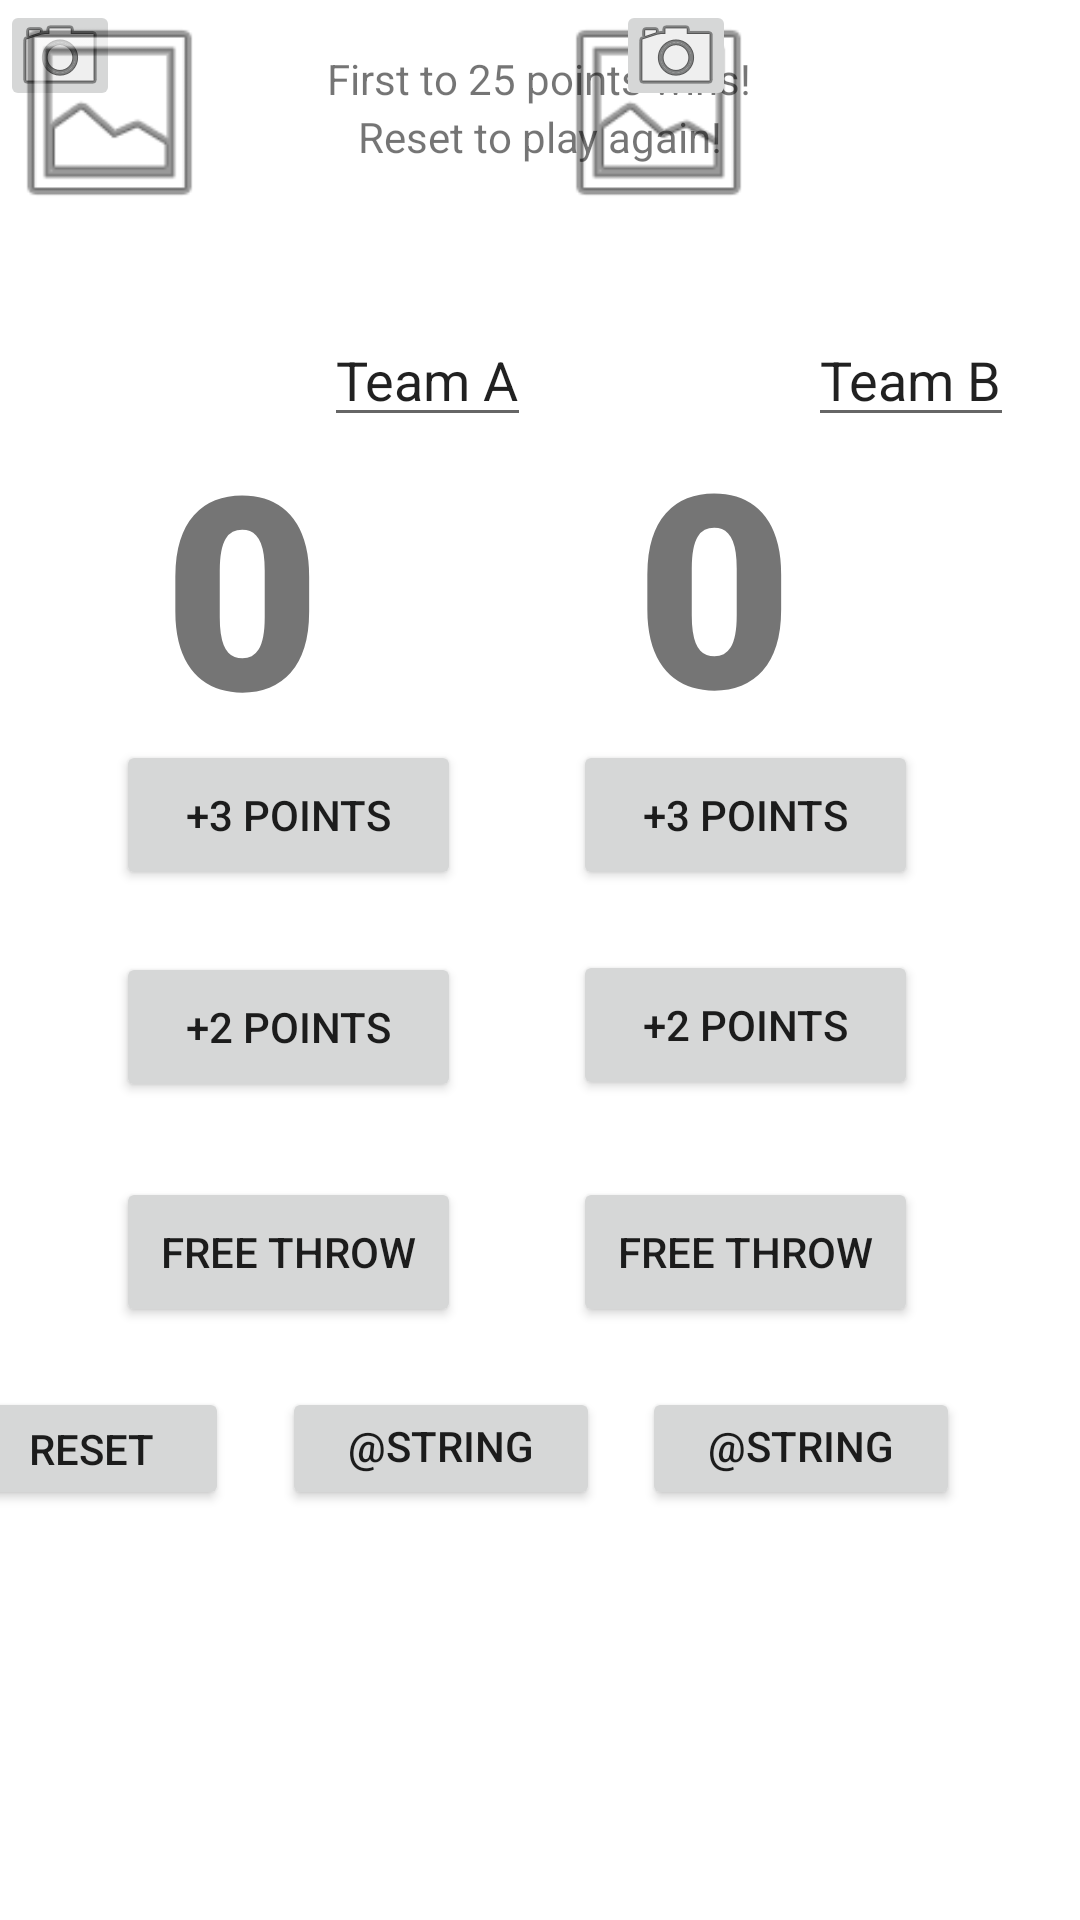

Reconstruct the res/layout file that produces this screen, plus the resources it refers to.
<!-- AndroidManifest.xml: application theme Theme.MobileP2 -->
<!-- res/layout/fragment_main.xml -->
<?xml version="1.0" encoding="utf-8"?>
<androidx.constraintlayout.widget.ConstraintLayout xmlns:android="http://schemas.android.com/apk/res/android"
    xmlns:app="http://schemas.android.com/apk/res-auto"
    xmlns:tools="http://schemas.android.com/tools"
    android:layout_width="match_parent"
    android:layout_height="match_parent">


    <ImageView
        android:id="@+id/bTeamImage"
        android:layout_width="73dp"
        android:layout_height="75dp"
        android:layout_marginEnd="104dp"
        app:layout_constraintEnd_toEndOf="parent"
        app:srcCompat="@android:drawable/ic_menu_gallery"
        tools:layout_editor_absoluteY="58dp"
        tools:ignore="MissingConstraints" />

    <TextView
        android:layout_width="wrap_content"
        android:layout_height="wrap_content"
        android:text="First to 25 points wins!"
        app:layout_constraintBottom_toBottomOf="parent"
        app:layout_constraintHorizontal_bias="0.498"
        app:layout_constraintLeft_toLeftOf="parent"
        app:layout_constraintRight_toRightOf="parent"
        app:layout_constraintTop_toTopOf="parent"
        app:layout_constraintVertical_bias="0.027"
        tools:text="First to 25 points wins!" />

    <TextView
        android:layout_width="wrap_content"
        android:layout_height="wrap_content"
        android:text="Reset to play again!"
        app:layout_constraintBottom_toBottomOf="parent"
        app:layout_constraintLeft_toLeftOf="parent"
        app:layout_constraintRight_toRightOf="parent"
        app:layout_constraintTop_toTopOf="parent"
        app:layout_constraintVertical_bias="0.058"
        tools:text="Reset to play again!" />

    <EditText
        android:layout_width="wrap_content"
        android:layout_height="wrap_content"
        android:text="@string/TeamA"
        app:layout_constraintBottom_toBottomOf="parent"
        app:layout_constraintHorizontal_bias="0.371"
        app:layout_constraintLeft_toLeftOf="parent"
        app:layout_constraintRight_toRightOf="parent"
        app:layout_constraintTop_toTopOf="parent"
        app:layout_constraintVertical_bias="0.174"
        tools:text="Team A" />

    <TextView
        android:id="@+id/teamAWin"
        android:visibility="invisible"
        android:layout_width="wrap_content"
        android:layout_height="wrap_content"
        android:text="Team A wins!"
        app:layout_constraintBottom_toBottomOf="parent"
        app:layout_constraintHorizontal_bias="0.495"
        app:layout_constraintLeft_toLeftOf="parent"
        app:layout_constraintRight_toRightOf="parent"
        app:layout_constraintTop_toTopOf="parent"
        app:layout_constraintVertical_bias="0.107"
        tools:text="Team A wins!" />

    <TextView
        android:id="@+id/teamBWin"
        android:visibility="invisible"
        android:layout_width="wrap_content"
        android:layout_height="wrap_content"
        android:text="Team B wins!"
        app:layout_constraintBottom_toBottomOf="parent"
        app:layout_constraintHorizontal_bias="0.495"
        app:layout_constraintLeft_toLeftOf="parent"
        app:layout_constraintRight_toRightOf="parent"
        app:layout_constraintTop_toTopOf="parent"
        app:layout_constraintVertical_bias="0.107"
        tools:text="Team B wins!" />

    <EditText
        android:id="@+id/editText"
        android:layout_width="wrap_content"
        android:layout_height="wrap_content"
        android:text="@string/TeamB"
        app:layout_constraintBottom_toBottomOf="parent"
        app:layout_constraintHorizontal_bias="0.924"
        app:layout_constraintLeft_toLeftOf="parent"
        app:layout_constraintRight_toRightOf="parent"
        app:layout_constraintTop_toTopOf="parent"
        app:layout_constraintVertical_bias="0.174"
        tools:text="Team B" />

    <TextView
        android:id="@+id/scoreA"
        android:layout_width="148dp"
        android:layout_height="126dp"
        android:fontFamily="sans-serif-black"
        android:text="0"
        android:textSize="90dp"
        app:layout_constraintBottom_toBottomOf="parent"
        app:layout_constraintHorizontal_bias="0.258"
        app:layout_constraintLeft_toLeftOf="parent"
        app:layout_constraintRight_toRightOf="parent"
        app:layout_constraintTop_toTopOf="parent"
        app:layout_constraintVertical_bias="0.262" />

    <TextView
        android:id="@+id/scoreB"
        android:layout_width="148dp"
        android:layout_height="126dp"
        android:fontFamily="sans-serif-black"
        android:text="0"
        android:textSize="90dp"
        app:layout_constraintBottom_toBottomOf="parent"
        app:layout_constraintHorizontal_bias="1.0"
        app:layout_constraintLeft_toLeftOf="parent"
        app:layout_constraintRight_toRightOf="parent"
        app:layout_constraintTop_toTopOf="parent"
        app:layout_constraintVertical_bias="0.261" />

    <LinearLayout
        android:id="@+id/linearLayout"
        android:layout_width="wrap_content"
        android:layout_height="wrap_content"
        android:orientation="horizontal"
        app:layout_constraintBottom_toBottomOf="parent"
        app:layout_constraintHorizontal_bias="0.88"
        app:layout_constraintLeft_toLeftOf="parent"
        app:layout_constraintRight_toRightOf="parent"
        app:layout_constraintTop_toTopOf="parent"
        app:layout_constraintVertical_bias="0.181" />

    <Button
        android:id="@+id/three1_button"
        android:layout_width="115dp"
        android:layout_height="50dp"
        android:orientation="horizontal"
        android:text="@string/three1_button"
        app:layout_constraintBottom_toBottomOf="parent"
        app:layout_constraintHorizontal_bias="0.158"
        app:layout_constraintLeft_toLeftOf="parent"
        app:layout_constraintRight_toRightOf="parent"
        app:layout_constraintTop_toTopOf="parent"
        app:layout_constraintVertical_bias="0.418" />

    <Button
        android:id="@+id/two1_button"
        android:layout_width="115dp"
        android:layout_height="50dp"
        android:orientation="horizontal"
        android:text="@string/two1_button"
        app:layout_constraintBottom_toBottomOf="parent"
        app:layout_constraintHorizontal_bias="0.158"
        app:layout_constraintLeft_toLeftOf="parent"
        app:layout_constraintRight_toRightOf="parent"
        app:layout_constraintTop_toTopOf="parent"
        app:layout_constraintVertical_bias="0.538" />

    <Button
        android:id="@+id/free1_button"
        android:layout_width="115dp"
        android:layout_height="50dp"
        android:orientation="horizontal"
        android:text="@string/free1_button"
        app:layout_constraintBottom_toBottomOf="parent"
        app:layout_constraintHorizontal_bias="0.158"
        app:layout_constraintLeft_toLeftOf="parent"
        app:layout_constraintRight_toRightOf="parent"
        app:layout_constraintTop_toTopOf="parent"
        app:layout_constraintVertical_bias="0.665" />

    <Button
        android:id="@+id/three2_button"
        android:layout_width="115dp"
        android:layout_height="50dp"
        android:orientation="horizontal"
        android:text="@string/three2_button"
        app:layout_constraintBottom_toBottomOf="parent"
        app:layout_constraintHorizontal_bias="0.78"
        app:layout_constraintLeft_toLeftOf="parent"
        app:layout_constraintRight_toRightOf="parent"
        app:layout_constraintTop_toTopOf="parent"
        app:layout_constraintVertical_bias="0.418" />

    <Button
        android:id="@+id/two2_button"
        android:layout_width="115dp"
        android:layout_height="50dp"
        android:orientation="horizontal"
        android:text="@string/two2_button"
        app:layout_constraintBottom_toBottomOf="parent"
        app:layout_constraintHorizontal_bias="0.78"
        app:layout_constraintLeft_toLeftOf="parent"
        app:layout_constraintRight_toRightOf="parent"
        app:layout_constraintTop_toTopOf="parent"
        app:layout_constraintVertical_bias="0.537" />

    <Button
        android:id="@+id/free2_button"
        android:layout_width="115dp"
        android:layout_height="50dp"
        android:orientation="horizontal"
        android:text="@string/free2_button"
        app:layout_constraintBottom_toBottomOf="parent"
        app:layout_constraintHorizontal_bias="0.78"
        app:layout_constraintLeft_toLeftOf="parent"
        app:layout_constraintRight_toRightOf="parent"
        app:layout_constraintTop_toTopOf="parent"
        app:layout_constraintVertical_bias="0.665" />

    <Button
        android:id="@+id/reset_button"
        android:layout_width="92dp"
        android:layout_height="41dp"
        android:layout_marginEnd="284dp"
        android:orientation="horizontal"
        android:text="@string/reset_button"
        app:layout_constraintBottom_toBottomOf="parent"
        app:layout_constraintEnd_toEndOf="parent"
        app:layout_constraintHorizontal_bias="0.724"
        app:layout_constraintLeft_toLeftOf="parent"
        app:layout_constraintRight_toRightOf="parent"
        app:layout_constraintTop_toTopOf="parent"
        app:layout_constraintVertical_bias="0.772" />

    <Button
        android:id="@+id/save_button"
        android:layout_width="106dp"
        android:layout_height="41dp"
        android:layout_marginEnd="160dp"
        android:orientation="horizontal"
        android:text="@string/save_button"
        app:layout_constraintBottom_toBottomOf="parent"
        app:layout_constraintEnd_toEndOf="parent"
        app:layout_constraintHorizontal_bias="0.724"
        app:layout_constraintLeft_toLeftOf="parent"
        app:layout_constraintRight_toRightOf="parent"
        app:layout_constraintTop_toTopOf="parent"
        app:layout_constraintVertical_bias="0.772" />

    <Button
        android:id="@+id/display_button"
        android:layout_width="106dp"
        android:layout_height="41dp"
        android:layout_marginEnd="40dp"
        android:orientation="horizontal"
        android:text="@string/display_button"
        app:layout_constraintBottom_toBottomOf="parent"
        app:layout_constraintEnd_toEndOf="parent"
        app:layout_constraintHorizontal_bias="0.724"
        app:layout_constraintLeft_toLeftOf="parent"
        app:layout_constraintRight_toRightOf="parent"
        app:layout_constraintTop_toTopOf="parent"
        app:layout_constraintVertical_bias="0.772" />

    <ImageButton
        android:id="@+id/aTeamButton"
        android:layout_width="40dp"
        android:layout_height="37dp"
        app:srcCompat="@android:drawable/ic_menu_camera"
        tools:layout_editor_absoluteX="73dp"
        tools:layout_editor_absoluteY="133dp"
        tools:ignore="MissingConstraints" />

    <ImageButton
        android:id="@+id/bTeamButton"
        android:layout_width="40dp"
        android:layout_height="37dp"
        android:layout_marginEnd="24dp"
        app:layout_constraintEnd_toStartOf="@+id/editText"
        app:srcCompat="@android:drawable/ic_menu_camera"
        tools:layout_editor_absoluteY="128dp"
        tools:ignore="MissingConstraints" />

    <ImageView
        android:id="@+id/aTeamImage"
        android:layout_width="73dp"
        android:layout_height="75dp"
        app:srcCompat="@android:drawable/ic_menu_gallery"
        tools:layout_editor_absoluteX="54dp"
        tools:layout_editor_absoluteY="60dp"
        tools:ignore="MissingConstraints" />

</androidx.constraintlayout.widget.ConstraintLayout>
<!-- resources referenced by this layout -->
<resources>
  <string name="TeamA">Team A</string>
  <string name="TeamB">Team B</string>
  <string name="free1_button">Free Throw</string>
  <string name="free2_button">Free Throw</string>
  <string name="reset_button">Reset</string>
  <string name="three1_button">+3 Points</string>
  <string name="three2_button">+3 Points</string>
  <string name="two1_button">+2 Points</string>
  <string name="two2_button">+2 Points</string>
  <style name="Theme.MobileP2" parent="Theme.MaterialComponents.DayNight.DarkActionBar">
          
          <item name="colorPrimary">@color/purple_500</item>
          <item name="colorPrimaryVariant">@color/purple_700</item>
          <item name="colorOnPrimary">@color/white</item>
          
          <item name="colorSecondary">@color/teal_200</item>
          <item name="colorSecondaryVariant">@color/teal_700</item>
          <item name="colorOnSecondary">@color/black</item>
          
          <item name="android:statusBarColor" tools:targetApi="l">?attr/colorPrimaryVariant</item>
          
      </style>
  <!-- not gathered from this repository: default colours our renderer supplied (Android Studio template values) -->
  <color name="purple_500">#FF6200EE</color>
  <color name="purple_700">#FF3700B3</color>
  <color name="teal_200">#FF03DAC5</color>
  <color name="teal_700">#FF018786</color>
  <color name="black">#FF000000</color>
  <color name="white">#FFFFFFFF</color>
</resources>
